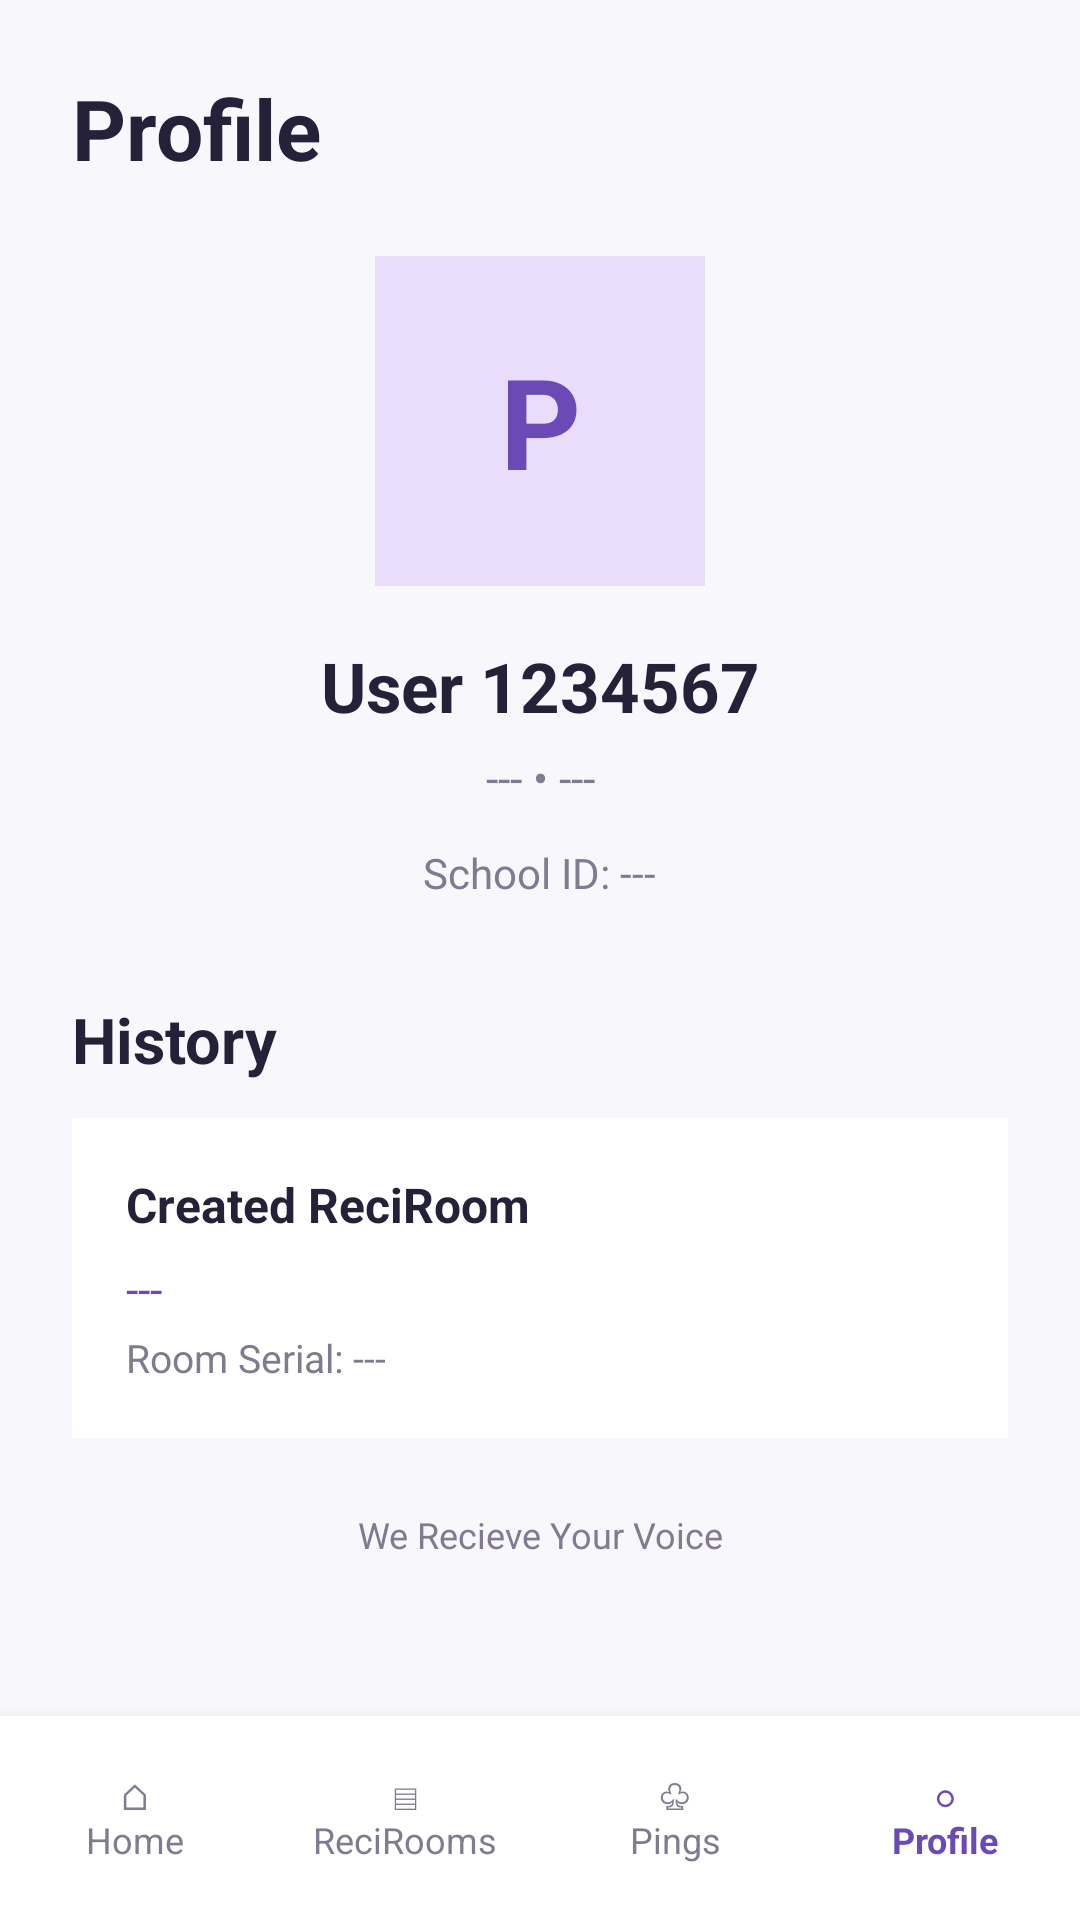

Android layout source for this screen:
<!-- AndroidManifest.xml: application theme Theme.ReciVox -->
<!-- res/layout/activity_profile.xml -->
<?xml version="1.0" encoding="utf-8"?>
<LinearLayout xmlns:android="http://schemas.android.com/apk/res/android"
    xmlns:tools="http://schemas.android.com/tools"
    android:layout_width="match_parent"
    android:layout_height="match_parent"
    android:orientation="vertical"
    android:background="#F8F7FC">

    <ScrollView
        android:layout_width="match_parent"
        android:layout_height="0dp"
        android:layout_weight="1"
        android:fillViewport="true">

        <LinearLayout
            android:layout_width="match_parent"
            android:layout_height="wrap_content"
            android:orientation="vertical"
            android:padding="24dp">

            <TextView
                android:layout_width="match_parent"
                android:layout_height="wrap_content"
                android:text="@string/profile"
                android:textColor="#252139"
                android:textSize="28sp"
                android:textStyle="bold" />

            
            <TextView
                android:id="@+id/educatorProfileImage"
                android:layout_width="110dp"
                android:layout_height="110dp"
                android:layout_gravity="center_horizontal"
                android:layout_marginTop="24dp"
                android:background="#E9DDFB"
                android:gravity="center"
                android:text="@string/p"
                android:textColor="#6C4AB6"
                android:textSize="42sp"
                android:textStyle="bold" />

            
            <TextView
                android:id="@+id/educatorProfileName"
                android:layout_width="match_parent"
                android:layout_height="wrap_content"
                android:layout_marginTop="18dp"
                android:gravity="center"
                android:text="@string/user_1234567"
                android:textColor="#252139"
                android:textSize="23sp"
                android:textStyle="bold" />

            
            <TextView
                android:id="@+id/educatorClassSection"
                android:layout_width="match_parent"
                android:layout_height="wrap_content"
                android:layout_marginTop="5dp"
                android:gravity="center"
                android:text="@string/idk"
                android:textColor="#817A91"
                android:textSize="15sp" />

            
            <TextView
                android:id="@+id/educatorSchoolId"
                android:layout_width="wrap_content"
                android:layout_height="wrap_content"
                android:layout_gravity="center_horizontal"
                android:layout_marginTop="12dp"
                android:text="@string/school_id"
                android:textColor="#817A91"
                android:textSize="14sp"
                tools:ignore="HardcodedText" />

            
            <TextView
                android:layout_width="match_parent"
                android:layout_height="wrap_content"
                android:layout_marginTop="32dp"
                android:text="@string/history"
                android:textColor="#252139"
                android:textSize="21sp"
                android:textStyle="bold" />

            
            <LinearLayout
                android:id="@+id/educatorHistoryContainer"
                android:layout_width="match_parent"
                android:layout_height="wrap_content"
                android:layout_marginTop="12dp"
                android:background="#FFFFFF"
                android:orientation="vertical"
                android:padding="18dp">

                <TextView
                    android:layout_width="match_parent"
                    android:layout_height="wrap_content"
                    android:text="@string/created_reciroom"
                    android:textColor="#252139"
                    android:textSize="16sp"
                    android:textStyle="bold" />

                <TextView
                    android:id="@+id/educatorRoomName"
                    android:layout_width="match_parent"
                    android:layout_height="wrap_content"
                    android:layout_marginTop="7dp"
                    android:text="@string/idk2"
                    android:textColor="#6C4AB6"
                    android:textSize="15sp" />

                <TextView
                    android:id="@+id/educatorRoomSerial"
                    android:layout_width="match_parent"
                    android:layout_height="wrap_content"
                    android:layout_marginTop="4dp"
                    android:text="@string/room_serial"
                    android:textColor="#817A91"
                    android:textSize="13sp"
                    tools:ignore="HardcodedText" />

            </LinearLayout>

            <TextView
                android:layout_width="match_parent"
                android:layout_height="wrap_content"
                android:layout_marginTop="24dp"
                android:gravity="center"
                android:text="@string/we_recieve_your_voice"
                android:textColor="#817A91"
                android:textSize="12sp" />

        </LinearLayout>

    </ScrollView>

    
    <LinearLayout
        android:layout_width="match_parent"
        android:layout_height="68dp"
        android:orientation="horizontal"
        android:gravity="center"
        android:background="#FFFFFF"
        android:elevation="8dp">

        <TextView
            android:id="@+id/navEducatorHome"
            android:layout_width="0dp"
            android:layout_height="match_parent"
            android:layout_weight="1"
            android:focusable="true"
            android:gravity="center"
            android:text="@string/nhome"
            android:textColor="#817A91"
            android:textSize="12sp"
            android:clickable="true" />

        <TextView
            android:id="@+id/navEducatorRooms"
            android:layout_width="0dp"
            android:layout_height="match_parent"
            android:layout_weight="1"
            android:focusable="true"
            android:gravity="center"
            android:text="@string/nrecirooms"
            android:textColor="#817A91"
            android:textSize="12sp"
            android:clickable="true" />

        <TextView
            android:id="@+id/navEducatorPings"
            android:layout_width="0dp"
            android:layout_height="match_parent"
            android:layout_weight="1"
            android:focusable="true"
            android:gravity="center"
            android:text="@string/npings"
            android:textColor="#817A91"
            android:textSize="12sp"
            android:clickable="true" />

        <TextView
            android:id="@+id/navEducatorProfile"
            android:layout_width="0dp"
            android:layout_height="match_parent"
            android:layout_weight="1"
            android:focusable="true"
            android:gravity="center"
            android:text="@string/nprofile2"
            android:textColor="#6C4AB6"
            android:textSize="12sp"
            android:textStyle="bold"
            android:clickable="true" />

    </LinearLayout>

</LinearLayout>
<!-- resources referenced by this layout -->
<resources>
  <string name="created_reciroom">Created ReciRoom</string>
  <string name="history">History</string>
  <string name="idk">--- • ---</string>
  <string name="idk2">---</string>
  <string name="nhome">⌂\nHome</string>
  <string name="npings">♧\nPings</string>
  <string name="nprofile2">○\nProfile</string>
  <string name="nrecirooms">▤\nReciRooms</string>
  <string name="p">P</string>
  <string name="profile">Profile</string>
  <string name="room_serial">Room Serial: ---</string>
  <string name="school_id">School ID: ---</string>
  <string name="user_1234567">User 1234567</string>
  <string name="we_recieve_your_voice">We Recieve Your Voice</string>
  <style name="Theme.ReciVox" parent="Theme.MaterialComponents.DayNight.DarkActionBar">
          
          <item name="colorPrimary">@color/purple_500</item>
          <item name="colorPrimaryVariant">@color/purple_700</item>
          <item name="colorOnPrimary">@color/white</item>
          
          <item name="colorSecondary">@color/teal_200</item>
          <item name="colorSecondaryVariant">@color/teal_700</item>
          <item name="colorOnSecondary">@color/black</item>
          
          <item name="android:statusBarColor">?attr/colorPrimaryVariant</item>
          
      </style>
  <!-- not gathered from this repository: default colours our renderer supplied (Android Studio template values) -->
  <color name="purple_500">#FF6200EE</color>
  <color name="purple_700">#FF3700B3</color>
  <color name="teal_200">#FF03DAC5</color>
  <color name="teal_700">#FF018786</color>
  <color name="black">#FF000000</color>
  <color name="white">#FFFFFFFF</color>
</resources>
